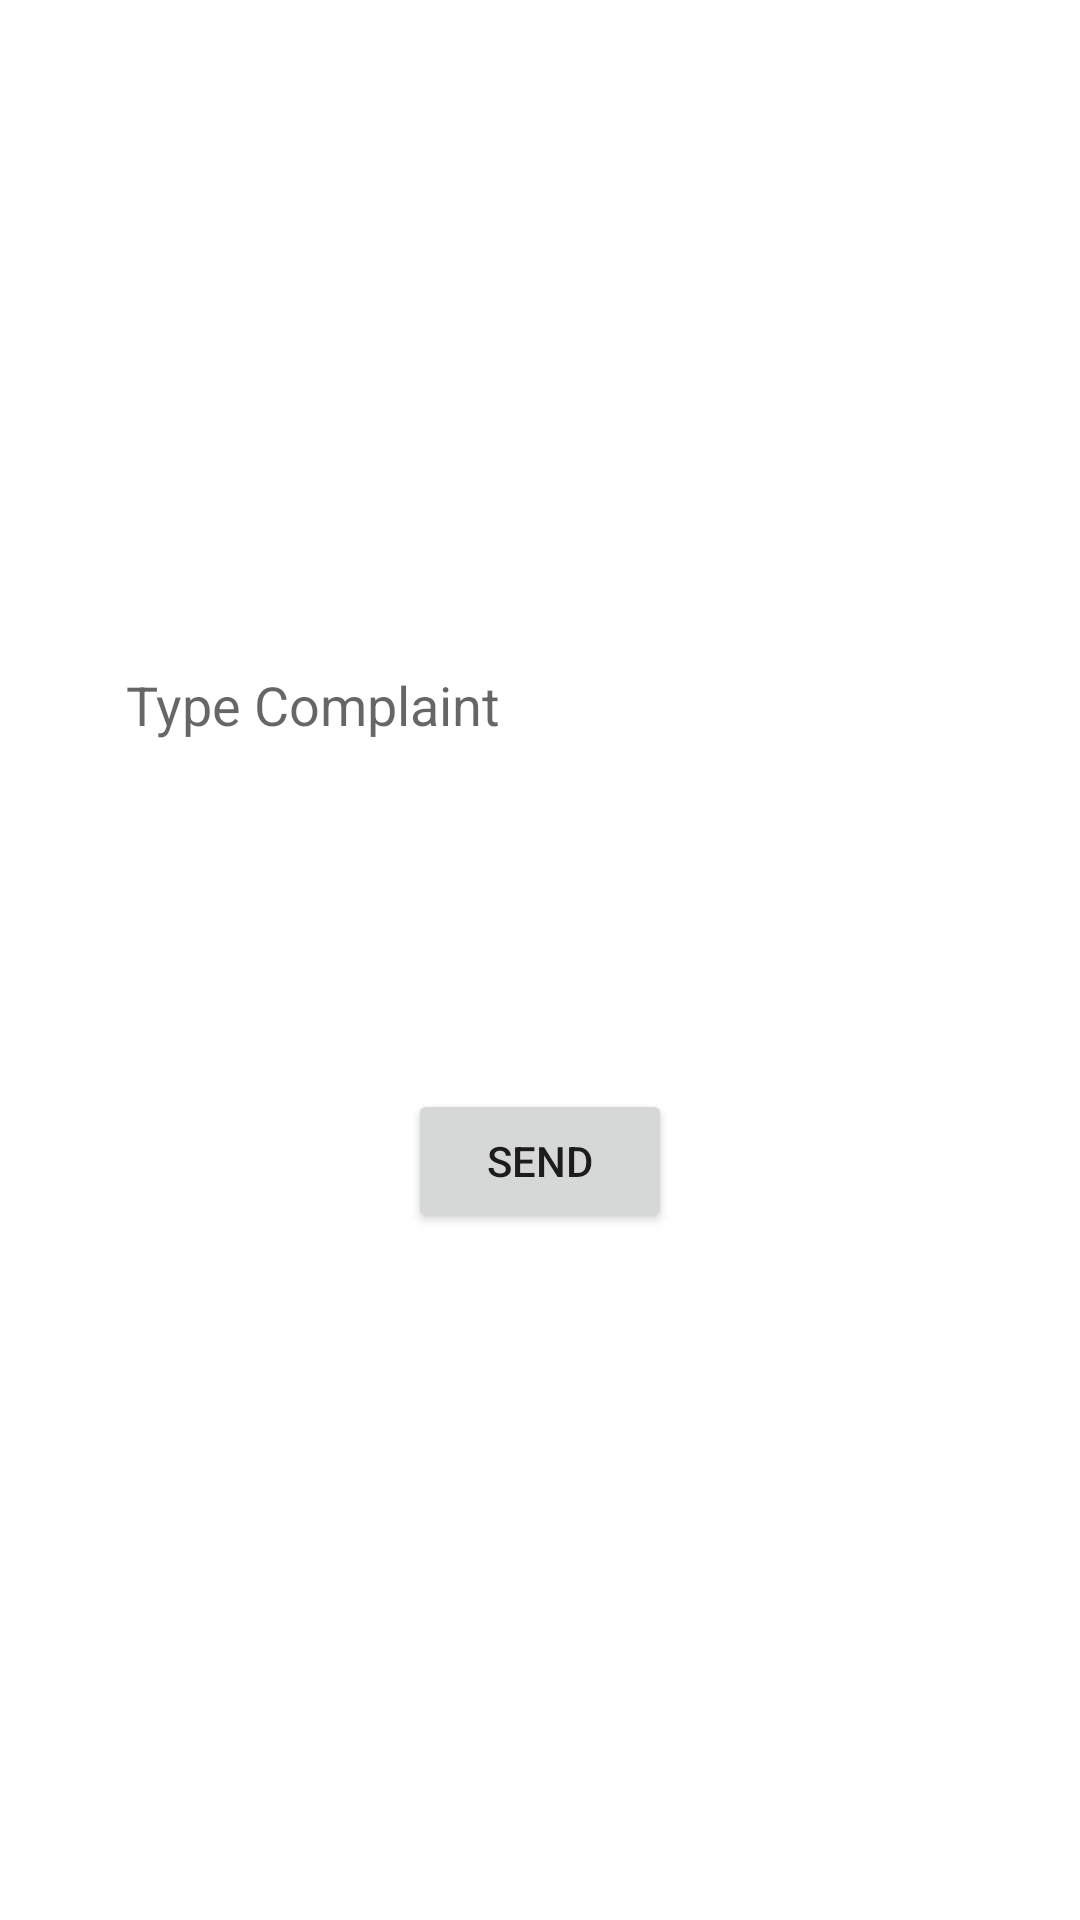

Reconstruct the res/layout file that produces this screen, plus the resources it refers to.
<!-- AndroidManifest.xml: application theme Theme.Crowdfunding -->
<!-- res/layout/activity_send_complaint.xml -->
<?xml version="1.0" encoding="utf-8"?>
<androidx.constraintlayout.widget.ConstraintLayout xmlns:android="http://schemas.android.com/apk/res/android"
    xmlns:app="http://schemas.android.com/apk/res-auto"
    xmlns:tools="http://schemas.android.com/tools"
    android:layout_width="match_parent"
    android:layout_height="match_parent"
    tools:context=".send_complaint"
    android:background="@drawable/pg">

    <EditText

        android:id="@+id/editTextTextPersonName14"
        android:layout_width="0dp"
        android:layout_height="150dp"
        android:layout_marginStart="32dp"
        android:layout_marginTop="160dp"
        android:layout_marginEnd="32dp"
        android:background="@drawable/et_style"
        android:ems="10"
        android:hint="Type Complaint"
        android:inputType="textImeMultiLine"
        android:minLines="8"
        android:padding="10dp"
        android:paddingLeft="10dp"
        app:layout_constraintEnd_toEndOf="parent"
        app:layout_constraintStart_toStartOf="parent"
        app:layout_constraintTop_toTopOf="parent" />

    <Button
        android:id="@+id/button4"
        android:layout_width="wrap_content"
        android:layout_height="wrap_content"
        android:layout_marginStart="159dp"
        android:layout_marginTop="53dp"
        android:layout_marginEnd="159dp"
        android:text="Send"
        app:layout_constraintEnd_toEndOf="parent"
        app:layout_constraintStart_toStartOf="parent"
        app:layout_constraintTop_toBottomOf="@+id/editTextTextPersonName14" />
</androidx.constraintlayout.widget.ConstraintLayout>
<!-- resources referenced by this layout -->
<resources>
  <style name="Theme.Crowdfunding" parent="Theme.MaterialComponents.DayNight.DarkActionBar">
          
          <item name="colorPrimary">@color/purple_500</item>
          <item name="colorPrimaryVariant">@color/purple_700</item>
          <item name="colorOnPrimary">@color/white</item>
          
          <item name="colorSecondary">@color/teal_200</item>
          <item name="colorSecondaryVariant">@color/teal_700</item>
          <item name="colorOnSecondary">@color/black</item>
          
          <item name="android:statusBarColor">?attr/colorPrimaryVariant</item>
          
      </style>
  <color name="purple_500">#FF6200EE</color>
  <color name="purple_700">#FF3700B3</color>
  <color name="white">#FFFFFFFF</color>
  <color name="teal_200">#FF03DAC5</color>
  <color name="teal_700">#FF018786</color>
  <color name="black">#FF000000</color>
</resources>
